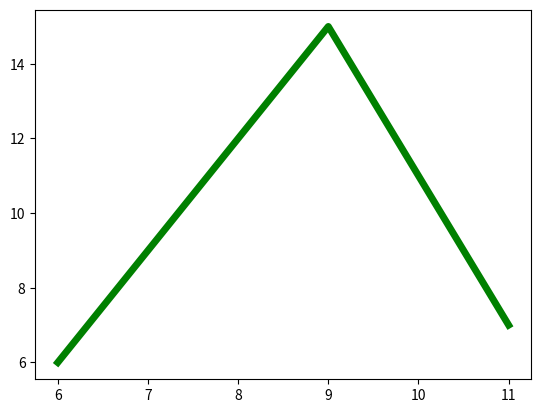

Here is the Python script that generated this plot:
#set line width of linear plot

from matplotlib import pyplot as plt

x2=[6,9,11]
y2=[6,15,7]

plt.plot(x2,y2,'g',label='line',linewidth=5) #(x-coordinate,y-coordinate,'color code for line',line-width)
